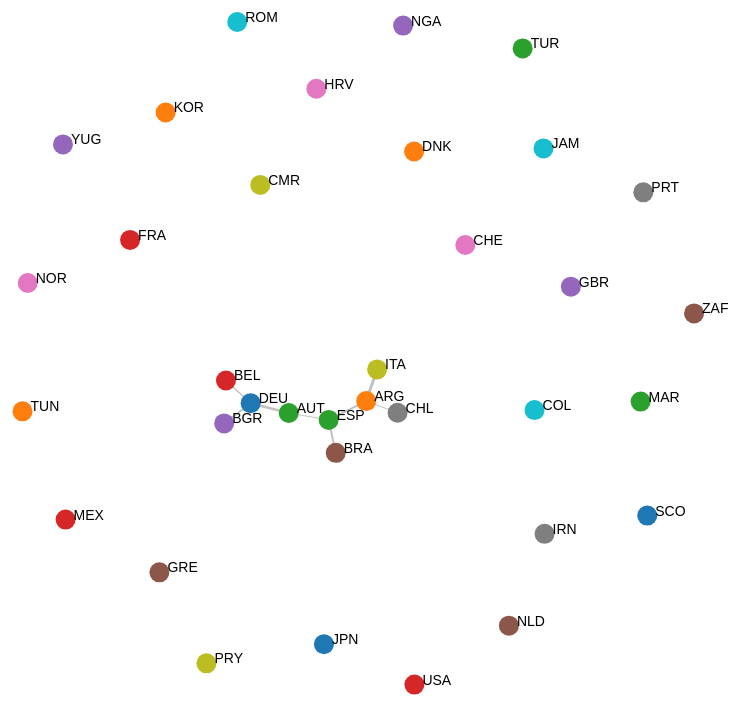
D3 v6 page, settled after 480 driven frames (8 s of simulated time); the page loaded 1 data file(s).


      const width = window.innerWidth;
      const height = window.innerHeight;

      d3.json("./data/matches.json").then((data) => {
        const links = data.links.map((d) => Object.create(d));
        const nodes = data.nodes.map((d) => Object.create(d));

        const simulation = d3
          .forceSimulation(nodes)
          .force(
            "link",
            d3.forceLink(links).id((d) => d.id)
          )
          .force("charge", d3.forceManyBody())
          .force("center", d3.forceCenter(width / 2, height / 2));

        const svg = d3
          .select("body")
          .append("svg")
          .attr("width", width)
          .attr("height", height);

        const link = svg
          .append("g")
          .attr("stroke", "#999")
          .attr("stroke-opacity", 0.6)
          .selectAll("line")
          .data(links)
          .join("line")
          .attr("stroke-width", (d) => Math.sqrt(d.value));

        const node = svg
          .append("g")
          .selectAll("circle")
          .data(nodes)
          .join("circle")
          .attr("r", 10)
          .attr("fill", (d) => d3.schemeCategory10[d.group % 10])
          .call(drag(simulation));

        const label = svg
          .append("g")
          .selectAll("text")
          .data(nodes)
          .join("text")
          .attr("x", 8)
          .attr("y", "0.31em")
          .text((d) => d.id)
          .style("font-size", "14px")
          .style("font-family", "Arial, sans-serif");

        node
          .on("mouseover", (event, d) => {
            d3.select(event.currentTarget).attr("fill", "orange");
          })
          .on("mouseout", (event, d) => {
            d3.select(event.currentTarget).attr(
              "fill",
              (d) => d3.schemeCategory10[d.group % 10]
            );
          });
        simulation.on("tick", () => {
          link
            .attr("x1", (d) => d.source.x)
            .attr("y1", (d) => d.source.y)
            .attr("x2", (d) => d.target.x)
            .attr("y2", (d) => d.target.y);

          node.attr("cx", (d) => d.x).attr("cy", (d) => d.y);
        });

        link
          .on("mouseover", (event, d) => {
            d3.select(event.currentTarget)
              .attr("stroke", "orange")
              .attr("stroke-width", 3);
          })
          .on("mouseout", (event, d) => {
            d3.select(event.currentTarget)
              .attr("stroke", "#999")
              .attr("stroke-width", Math.sqrt(d.value));
          });

        simulation.on("tick", () => {
          link
            .attr("x1", (d) => d.source.x)
            .attr("y1", (d) => d.source.y)
            .attr("x2", (d) => d.target.x)
            .attr("y2", (d) => d.target.y);

          node.attr("cx", (d) => d.x).attr("cy", (d) => d.y);

          label.attr("x", (d) => d.x + 8).attr("y", (d) => d.y);
        });

        function drag(simulation) {
          function dragstarted(event, d) {
            if (!event.active) simulation.alphaTarget(0.3).restart();
            d.fx = d.x;
            d.fy = d.y;
          }

          function dragged(event, d) {
            d.fx = event.x;
            d.fy = event.y;
          }

          function dragended(event, d) {
            if (!event.active) simulation.alphaTarget(0);
            d.fx = null;
            d.fy = null;
          }

          return d3
            .drag()
            .on("start", dragstarted)
            .on("drag", dragged)
            .on("end", dragended);
        }
      });
    

### data: data/matches.json
{
 "nodes": [
  {
   "id": "ARG",
   "group": 1
  },
  {
   "id": "AUT",
   "group": 2
  },
  {
   "id": "BEL",
   "group": 3
  },
  {
   "id": "BGR",
   "group": 4
  },
  {
   "id": "BRA",
   "group": 5
  },
  {
   "id": "CHE",
   "group": 6
  },
  {
   "id": "CHL",
   "group": 7
  },
  {
   "id": "CMR",
   "group": 8
  },
  "... 27 more items"
 ],
 "links": [
  {
   "source": "ARG",
   "target": "ESP",
   "value": 4
  },
  {
   "source": "ARG",
   "target": "ITA",
   "value": 9
  },
  {
   "source": "AUT",
   "target": "DEU",
   "value": 7
  },
  {
   "source": "AUT",
   "target": "ESP",
   "value": 1
  },
  {
   "source": "BEL",
   "target": "DEU",
   "value": 2
  },
  {
   "source": "BGR",
   "target": "DEU",
   "value": 4
  },
  {
   "source": "BRA",
   "target": "ESP",
   "value": 4
  },
  {
   "source": "CHL",
   "target": "ARG",
   "value": 1
  }
 ]
}